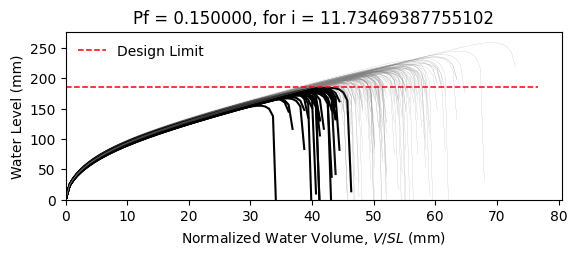

The table this chart was drawn from, first rows:
W10X15, L = 360.0 in, slope = 0.020833333333333332 in/in, dead load = 6.944444444444444e-05 kip/in…
zwlim AISC Appendix 2, zwlim DAMP, zwlim Proposed for ASCE 7, zwlim Neglect Ponding, dhnom Denver, dhnom New York, dhnom New Orleans, dh Denver, dh New York, dh New Orleans, dmax
6.464, 5.286, 5.892, 8.509, 0.6209, 0.6209, 0.6209, 2.612, 2.612, 2.612, 8.235, Safe, 
6.464, 5.286, 5.892, 8.509, 0.6209, 0.6209, 0.6209, 2.612, 2.612, 2.612, 7.509, Safe, 
6.464, 5.286, 5.892, 8.509, 0.6209, 0.6209, 0.6209, 2.612, 2.612, 2.612, 7.47, Safe, 
6.464, 5.286, 5.892, 8.509, 0.6209, 0.6209, 0.6209, 2.612, 2.612, 2.612, 8.582, Safe, 
6.464, 5.286, 5.892, 8.509, 0.6209, 0.6209, 0.6209, 2.612, 2.612, 2.612, 6.925, Fail, 
6.464, 5.286, 5.892, 8.509, 0.6209, 0.6209, 0.6209, 2.612, 2.612, 2.612, 10.18, Safe, 
6.464, 5.286, 5.892, 8.509, 0.6209, 0.6209, 0.6209, 2.612, 2.612, 2.612, 7.865, Safe, 
6.464, 5.286, 5.892, 8.509, 0.6209, 0.6209, 0.6209, 2.612, 2.612, 2.612, 7.242, Fail, 
6.464, 5.286, 5.892, 8.509, 0.6209, 0.6209, 0.6209, 2.612, 2.612, 2.612, 8.259, Safe, 
6.464, 5.286, 5.892, 8.509, 0.6209, 0.6209, 0.6209, 2.612, 2.612, 2.612, 7.763, Safe, 
6.464, 5.286, 5.892, 8.509, 0.6209, 0.6209, 0.6209, 2.612, 2.612, 2.612, 6.762, Fail, 
6.464, 5.286, 5.892, 8.509, 0.6209, 0.6209, 0.6209, 2.612, 2.612, 2.612, 6.667, Fail, 
6.464, 5.286, 5.892, 8.509, 0.6209, 0.6209, 0.6209, 2.612, 2.612, 2.612, 8.545, Safe, 
6.464, 5.286, 5.892, 8.509, 0.6209, 0.6209, 0.6209, 2.612, 2.612, 2.612, 7.414, Safe, 
6.464, 5.286, 5.892, 8.509, 0.6209, 0.6209, 0.6209, 2.612, 2.612, 2.612, 8.343, Safe, 
6.464, 5.286, 5.892, 8.509, 0.6209, 0.6209, 0.6209, 2.612, 2.612, 2.612, 7.776, Safe, 
6.464, 5.286, 5.892, 8.509, 0.6209, 0.6209, 0.6209, 2.612, 2.612, 2.612, 7.991, Safe, 
6.464, 5.286, 5.892, 8.509, 0.6209, 0.6209, 0.6209, 2.612, 2.612, 2.612, 8.782, Safe, 
6.464, 5.286, 5.892, 8.509, 0.6209, 0.6209, 0.6209, 2.612, 2.612, 2.612, 7.335, Safe, 
6.464, 5.286, 5.892, 8.509, 0.6209, 0.6209, 0.6209, 2.612, 2.612, 2.612, 7.775, Safe, 
6.464, 5.286, 5.892, 8.509, 0.6209, 0.6209, 0.6209, 2.612, 2.612, 2.612, 7.156, Fail, 
6.464, 5.286, 5.892, 8.509, 0.6209, 0.6209, 0.6209, 2.612, 2.612, 2.612, 8.39, Safe, 
6.464, 5.286, 5.892, 8.509, 0.6209, 0.6209, 0.6209, 2.612, 2.612, 2.612, 8.233, Safe, 
6.464, 5.286, 5.892, 8.509, 0.6209, 0.6209, 0.6209, 2.612, 2.612, 2.612, 7.868, Safe, 
6.464, 5.286, 5.892, 8.509, 0.6209, 0.6209, 0.6209, 2.612, 2.612, 2.612, 7.734, Safe, 
6.464, 5.286, 5.892, 8.509, 0.6209, 0.6209, 0.6209, 2.612, 2.612, 2.612, 6.886, Fail, 
6.464, 5.286, 5.892, 8.509, 0.6209, 0.6209, 0.6209, 2.612, 2.612, 2.612, 8.328, Safe, 
6.464, 5.286, 5.892, 8.509, 0.6209, 0.6209, 0.6209, 2.612, 2.612, 2.612, 7.808, Safe, 
6.464, 5.286, 5.892, 8.509, 0.6209, 0.6209, 0.6209, 2.612, 2.612, 2.612, 7.366, Safe, 
6.464, 5.286, 5.892, 8.509, 0.6209, 0.6209, 0.6209, 2.612, 2.612, 2.612, 8.733, Safe, 
6.464, 5.286, 5.892, 8.509, 0.6209, 0.6209, 0.6209, 2.612, 2.612, 2.612, 8.31, Safe, 
6.464, 5.286, 5.892, 8.509, 0.6209, 0.6209, 0.6209, 2.612, 2.612, 2.612, 8.116, Safe, 
6.464, 5.286, 5.892, 8.509, 0.6209, 0.6209, 0.6209, 2.612, 2.612, 2.612, 7.507, Safe, 
6.464, 5.286, 5.892, 8.509, 0.6209, 0.6209, 0.6209, 2.612, 2.612, 2.612, 8.744, Safe, 
6.464, 5.286, 5.892, 8.509, 0.6209, 0.6209, 0.6209, 2.612, 2.612, 2.612, 8.317, Safe, 
6.464, 5.286, 5.892, 8.509, 0.6209, 0.6209, 0.6209, 2.612, 2.612, 2.612, 7.319, Safe, 
6.464, 5.286, 5.892, 8.509, 0.6209, 0.6209, 0.6209, 2.612, 2.612, 2.612, 7.952, Safe, 
6.464, 5.286, 5.892, 8.509, 0.6209, 0.6209, 0.6209, 2.612, 2.612, 2.612, 8.309, Safe, 
6.464, 5.286, 5.892, 8.509, 0.6209, 0.6209, 0.6209, 2.612, 2.612, 2.612, 8.664, Safe, 
6.464, 5.286, 5.892, 8.509, 0.6209, 0.6209, 0.6209, 2.612, 2.612, 2.612, 6.836, Fail, 
6.464, 5.286, 5.892, 8.509, 0.6209, 0.6209, 0.6209, 2.612, 2.612, 2.612, 9.011, Safe, 
6.464, 5.286, 5.892, 8.509, 0.6209, 0.6209, 0.6209, 2.612, 2.612, 2.612, 7.647, Safe, 
6.464, 5.286, 5.892, 8.509, 0.6209, 0.6209, 0.6209, 2.612, 2.612, 2.612, 7.712, Safe, 
6.464, 5.286, 5.892, 8.509, 0.6209, 0.6209, 0.6209, 2.612, 2.612, 2.612, 7.867, Safe, 
6.464, 5.286, 5.892, 8.509, 0.6209, 0.6209, 0.6209, 2.612, 2.612, 2.612, 8.546, Safe, 
6.464, 5.286, 5.892, 8.509, 0.6209, 0.6209, 0.6209, 2.612, 2.612, 2.612, 7.045, Fail, 
6.464, 5.286, 5.892, 8.509, 0.6209, 0.6209, 0.6209, 2.612, 2.612, 2.612, 7.998, Safe, 
6.464, 5.286, 5.892, 8.509, 0.6209, 0.6209, 0.6209, 2.612, 2.612, 2.612, 7.305, Safe, 
6.464, 5.286, 5.892, 8.509, 0.6209, 0.6209, 0.6209, 2.612, 2.612, 2.612, 7.958, Safe, 
6.464, 5.286, 5.892, 8.509, 0.6209, 0.6209, 0.6209, 2.612, 2.612, 2.612, 7.288, Safe, 
6.464, 5.286, 5.892, 8.509, 0.6209, 0.6209, 0.6209, 2.612, 2.612, 2.612, 8.319, Safe, 
6.464, 5.286, 5.892, 8.509, 0.6209, 0.6209, 0.6209, 2.612, 2.612, 2.612, 6.544, Fail, 
6.464, 5.286, 5.892, 8.509, 0.6209, 0.6209, 0.6209, 2.612, 2.612, 2.612, 8.033, Safe, 
6.464, 5.286, 5.892, 8.509, 0.6209, 0.6209, 0.6209, 2.612, 2.612, 2.612, 7.493, Safe, 
6.464, 5.286, 5.892, 8.509, 0.6209, 0.6209, 0.6209, 2.612, 2.612, 2.612, 8.95, Safe, 
6.464, 5.286, 5.892, 8.509, 0.6209, 0.6209, 0.6209, 2.612, 2.612, 2.612, 7.194, Fail, 
6.464, 5.286, 5.892, 8.509, 0.6209, 0.6209, 0.6209, 2.612, 2.612, 2.612, 7.756, Safe, 
6.464, 5.286, 5.892, 8.509, 0.6209, 0.6209, 0.6209, 2.612, 2.612, 2.612, 7.297, Safe, 
6.464, 5.286, 5.892, 8.509, 0.6209, 0.6209, 0.6209, 2.612, 2.612, 2.612, 7.01, Fail, 
... 142 more rows
